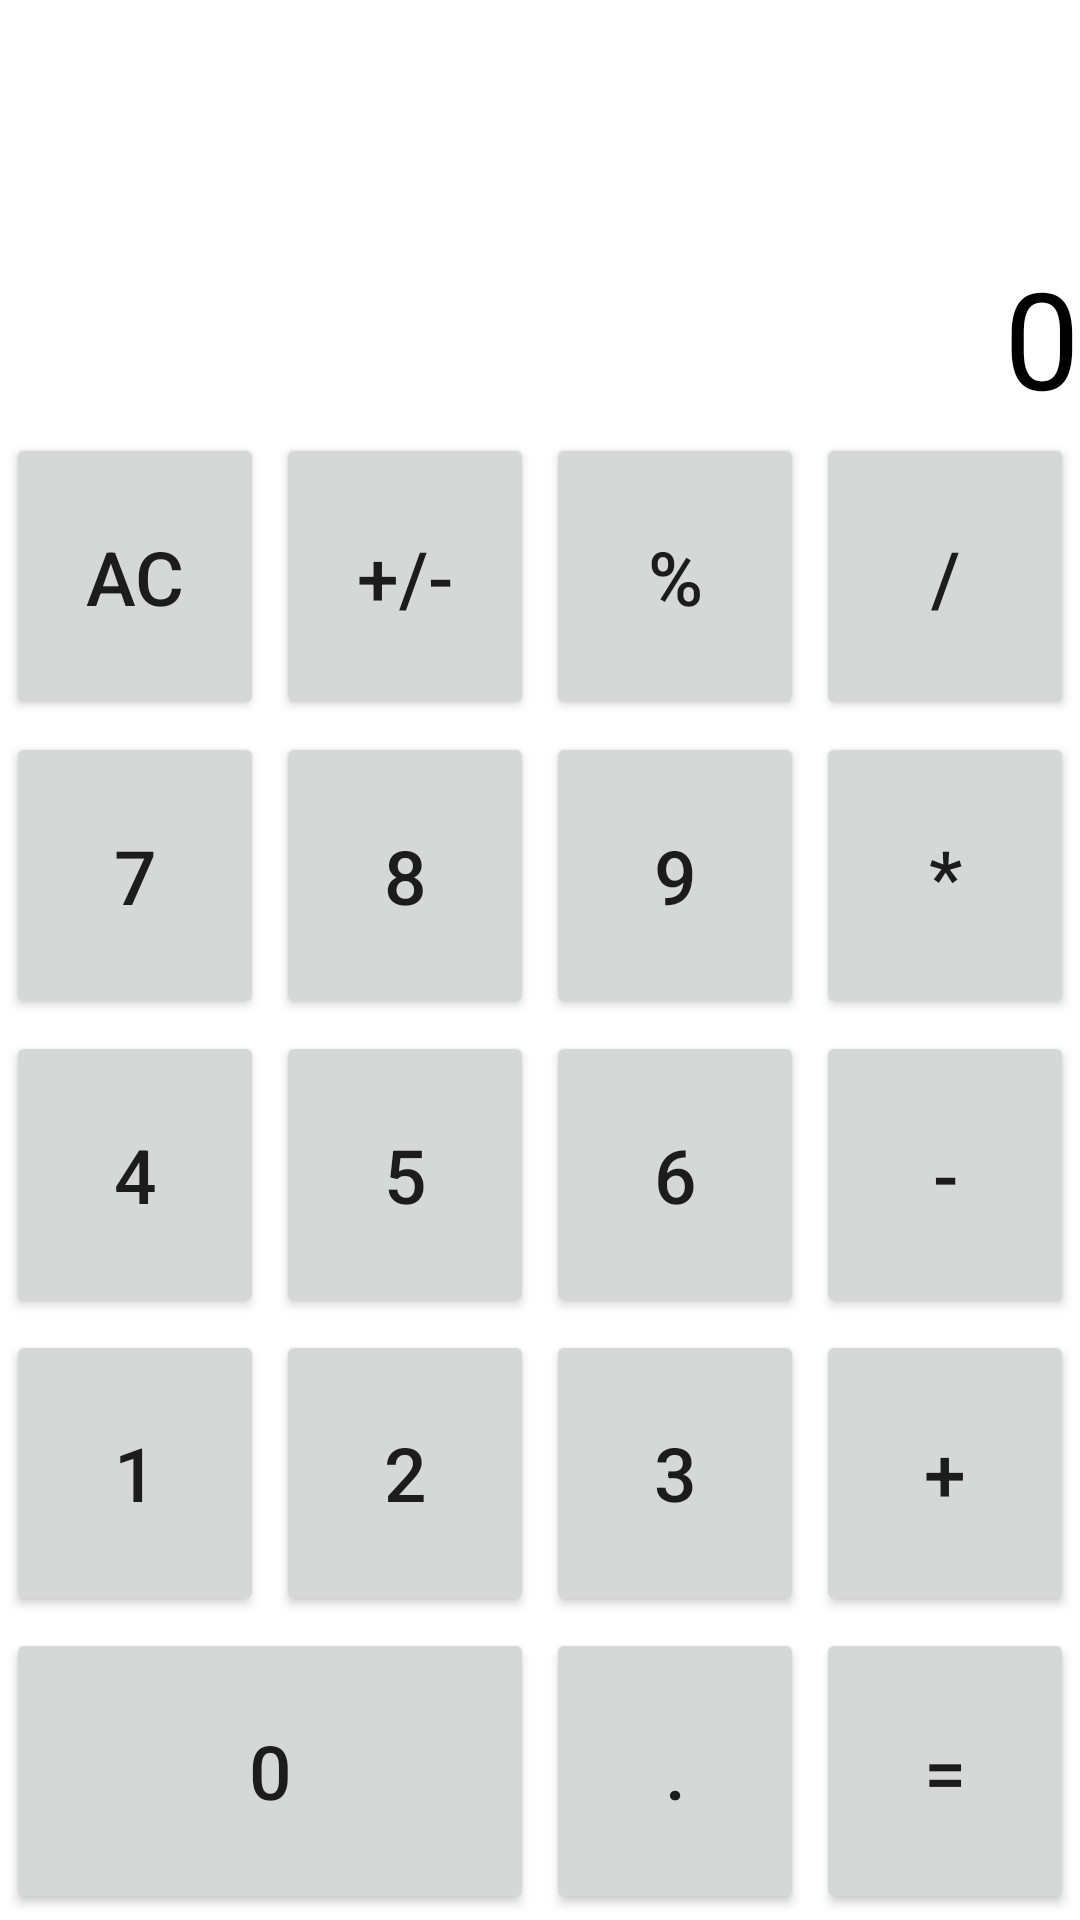

Write the Android layout XML for this screen, with the resource values it uses.
<!-- AndroidManifest.xml: application theme Theme.4_modul_6_lesson -->
<!-- res/layout/activity_calc_math.xml -->
<?xml version="1.0" encoding="utf-8"?>
<LinearLayout
    xmlns:android="http://schemas.android.com/apk/res/android"
    xmlns:tools="http://schemas.android.com/tools"
    android:layout_width="match_parent"
    android:layout_height="match_parent"
    android:orientation="vertical"
    tools:context=".ThirdActivity">

    <LinearLayout
        android:layout_weight="3.5"
        android:layout_width="match_parent"
        android:layout_height="match_parent">
        <EditText
            android:textColor="@color/black"
            android:textSize="45sp"
            android:background="@null"
            android:enabled="false"
            android:text="0"
            android:id="@+id/edit_calc"
            android:gravity="right|center_vertical|bottom"
            android:layout_width="match_parent"
            android:layout_height="match_parent"/>
    </LinearLayout>

    <LinearLayout
        android:orientation="vertical"
        android:layout_weight="1"
        android:layout_width="match_parent"
        android:layout_height="match_parent">

        <LinearLayout
            android:layout_weight="1"
            android:layout_width="match_parent"
            android:layout_height="match_parent">
            <Button
                android:layout_margin="2dp"
                android:id="@+id/clear"
                android:text="AC"
                android:textSize="25sp"
                android:layout_weight="1"
                android:layout_width="match_parent"
                android:layout_height="match_parent"/>
            <Button
                android:layout_margin="2dp"
                android:id="@+id/plus_minus"
                android:text="+/-"
                android:textSize="25sp"
                android:layout_weight="1"
                android:layout_width="match_parent"
                android:layout_height="match_parent"/>
            <Button
                android:layout_margin="2dp"
                android:id="@+id/per"
                android:text="%"
                android:textSize="25sp"
                android:layout_weight="1"
                android:layout_width="match_parent"
                android:layout_height="match_parent"/>
            <Button
                android:layout_margin="2dp"
                android:id="@+id/div"
                android:text="/"
                android:textSize="25sp"
                android:layout_weight="1"
                android:layout_width="match_parent"
                android:layout_height="match_parent"/>
        </LinearLayout>

        <LinearLayout
            android:layout_weight="1"
            android:layout_width="match_parent"
            android:layout_height="match_parent">
            <Button
                android:layout_margin="2dp"
                android:id="@+id/seven"
                android:text="7"
                android:textSize="25sp"
                android:layout_weight="1"
                android:layout_width="match_parent"
                android:layout_height="match_parent"/>
            <Button
                android:layout_margin="2dp"
                android:id="@+id/eight"
                android:text="8"
                android:textSize="25sp"
                android:layout_weight="1"
                android:layout_width="match_parent"
                android:layout_height="match_parent"/>
            <Button
                android:layout_margin="2dp"
                android:id="@+id/nine"
                android:text="9"
                android:textSize="25sp"
                android:layout_weight="1"
                android:layout_width="match_parent"
                android:layout_height="match_parent"/>
            <Button
                android:layout_margin="2dp"
                android:id="@+id/multi"
                android:text="*"
                android:textSize="25sp"
                android:layout_weight="1"
                android:layout_width="match_parent"
                android:layout_height="match_parent"/>
        </LinearLayout>

        <LinearLayout
            android:layout_weight="1"
            android:layout_width="match_parent"
            android:layout_height="match_parent">
            <Button
                android:layout_margin="2dp"
                android:id="@+id/four"
                android:text="4"
                android:textSize="25sp"
                android:layout_weight="1"
                android:layout_width="match_parent"
                android:layout_height="match_parent"/>
            <Button
                android:layout_margin="2dp"
                android:id="@+id/five"
                android:text="5"
                android:textSize="25sp"
                android:layout_weight="1"
                android:layout_width="match_parent"
                android:layout_height="match_parent"/>
            <Button
                android:layout_margin="2dp"
                android:id="@+id/six"
                android:text="6"
                android:textSize="25sp"
                android:layout_weight="1"
                android:layout_width="match_parent"
                android:layout_height="match_parent"/>
            <Button
                android:layout_margin="2dp"
                android:id="@+id/minus"
                android:text="-"
                android:textSize="25sp"
                android:layout_weight="1"
                android:layout_width="match_parent"
                android:layout_height="match_parent"/>
        </LinearLayout>

        <LinearLayout
            android:layout_weight="1"
            android:layout_width="match_parent"
            android:layout_height="match_parent">
            <Button
                android:layout_margin="2dp"
                android:id="@+id/one"
                android:text="1"
                android:textSize="25sp"
                android:layout_weight="1"
                android:layout_width="match_parent"
                android:layout_height="match_parent"/>
            <Button
                android:layout_margin="2dp"
                android:id="@+id/two"
                android:text="2"
                android:textSize="25sp"
                android:layout_weight="1"
                android:layout_width="match_parent"
                android:layout_height="match_parent"/>
            <Button
                android:layout_margin="2dp"
                android:id="@+id/three"
                android:text="3"
                android:textSize="25sp"
                android:layout_weight="1"
                android:layout_width="match_parent"
                android:layout_height="match_parent"/>
            <Button
                android:layout_margin="2dp"
                android:id="@+id/plus_btn"
                android:text="+"
                android:textSize="25sp"
                android:layout_weight="1"
                android:layout_width="match_parent"
                android:layout_height="match_parent"/>
        </LinearLayout>

        <LinearLayout
            android:layout_weight="1"
            android:layout_width="match_parent"
            android:layout_height="match_parent">
            <Button
                android:layout_margin="2dp"
                android:id="@+id/zero"
                android:text="0"
                android:textSize="25sp"
                android:layout_weight="2"
                android:layout_width="match_parent"
                android:layout_height="match_parent"/>
            <Button
                android:layout_margin="2dp"
                android:id="@+id/point"
                android:text="."
                android:textSize="25sp"
                android:layout_weight="3"
                android:layout_width="match_parent"
                android:layout_height="match_parent"/>
            <Button
                android:layout_margin="2dp"
                android:id="@+id/tenglik"
                android:text="="
                android:textSize="25sp"
                android:layout_weight="3"
                android:layout_width="match_parent"
                android:layout_height="match_parent"/>
        </LinearLayout>

    </LinearLayout>

</LinearLayout>
<!-- resources referenced by this layout -->
<resources>
  <style name="Theme.4_modul_6_lesson" parent="Theme.MaterialComponents.DayNight.DarkActionBar">
          
          <item name="colorPrimary">@color/purple_500</item>
          <item name="colorPrimaryVariant">@color/purple_700</item>
          <item name="colorOnPrimary">@color/white</item>
          
          <item name="colorSecondary">@color/teal_200</item>
          <item name="colorSecondaryVariant">@color/teal_700</item>
          <item name="colorOnSecondary">@color/black</item>
          
          <item name="android:statusBarColor" tools:targetApi="l">?attr/colorPrimaryVariant</item>
          
      </style>
  <!-- not gathered from this repository: default colours our renderer supplied (Android Studio template values) -->
  <color name="purple_500">#FF6200EE</color>
  <color name="purple_700">#FF3700B3</color>
  <color name="teal_200">#FF03DAC5</color>
  <color name="teal_700">#FF018786</color>
  <color name="black">#FF000000</color>
  <color name="white">#FFFFFFFF</color>
</resources>
